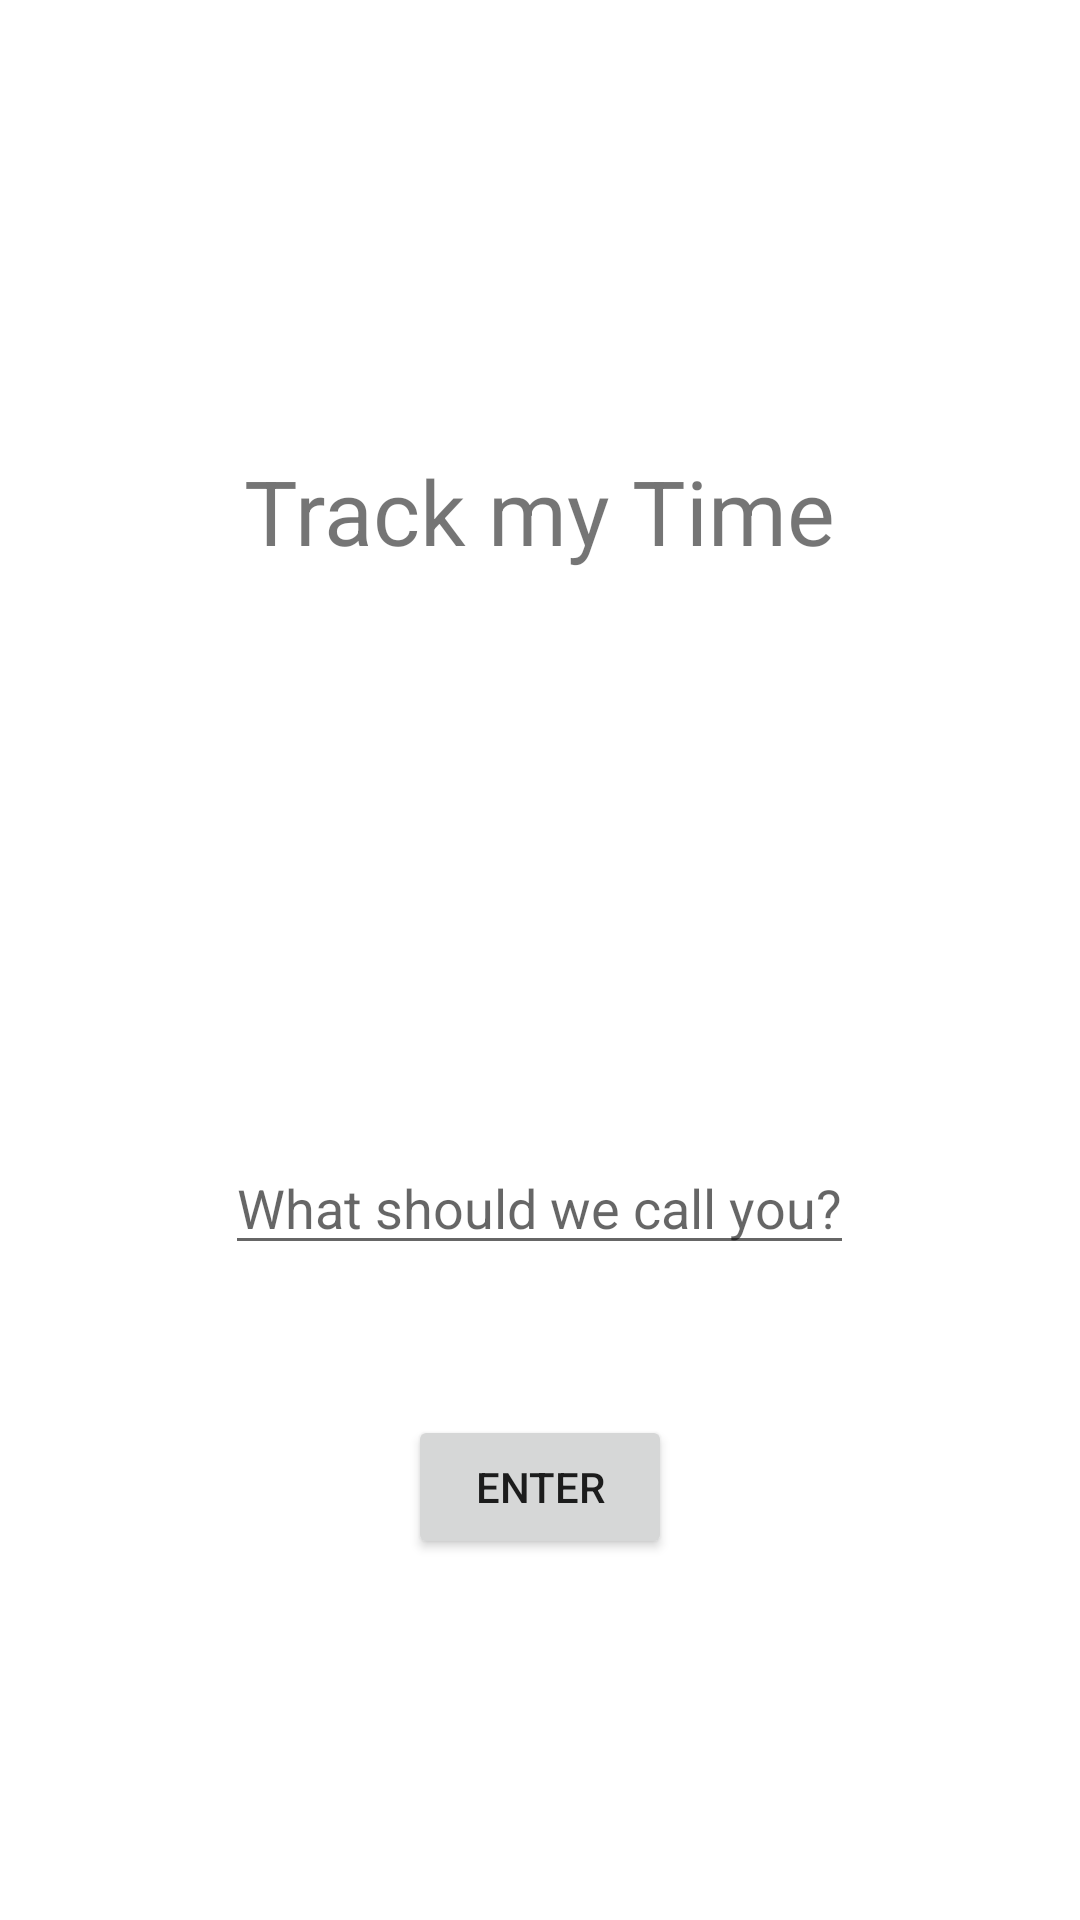

Write the Android layout XML for this screen, with the resource values it uses.
<!-- AndroidManifest.xml: application theme Theme.TrackMyTime -->
<!-- res/layout/activity_main.xml -->
<?xml version="1.0" encoding="utf-8"?>
<RelativeLayout xmlns:android="http://schemas.android.com/apk/res/android"
    xmlns:app="http://schemas.android.com/apk/res-auto"
    xmlns:tools="http://schemas.android.com/tools"
    android:layout_width="match_parent"
    android:layout_height="match_parent"
    tools:context=".MainActivity">

    <TextView
        android:layout_width="wrap_content"
        android:layout_height="wrap_content"
        android:layout_centerHorizontal="true"
        android:text="Track my Time"
        android:layout_marginTop="150dp"
        android:textSize="30sp"
        android:id="@+id/appTitle"/>

    <EditText
        android:layout_width="wrap_content"
        android:layout_height="wrap_content"
        android:hint="What should we call you?"
        android:layout_centerHorizontal="true"
        android:layout_below="@+id/appTitle"
        android:layout_marginTop="190dp"
        android:id="@+id/introActivityUserName"
        />
    <Button
        android:layout_width="wrap_content"
        android:layout_height="wrap_content"
        android:layout_centerHorizontal="true"
        android:layout_below="@+id/introActivityUserName"
        android:layout_marginTop="50dp"
        android:text="Enter"
        android:id="@+id/introActivityButton"
        android:onClick="introButtonClick"/>

</RelativeLayout>
<!-- resources referenced by this layout -->
<resources>
  <style name="Theme.TrackMyTime" parent="Theme.MaterialComponents.DayNight.DarkActionBar">
          
          <item name="colorPrimary">@color/purple_500</item>
          <item name="colorPrimaryVariant">@color/purple_700</item>
          <item name="colorOnPrimary">@color/white</item>
          
          <item name="colorSecondary">@color/teal_200</item>
          <item name="colorSecondaryVariant">@color/teal_700</item>
          <item name="colorOnSecondary">@color/black</item>
          
          <item name="android:statusBarColor" tools:targetApi="l">?attr/colorPrimaryVariant</item>
          
      </style>
  <!-- not gathered from this repository: default colours our renderer supplied (Android Studio template values) -->
  <color name="purple_500">#FF6200EE</color>
  <color name="purple_700">#FF3700B3</color>
  <color name="teal_200">#FF03DAC5</color>
  <color name="teal_700">#FF018786</color>
  <color name="black">#FF000000</color>
  <color name="white">#FFFFFFFF</color>
</resources>
